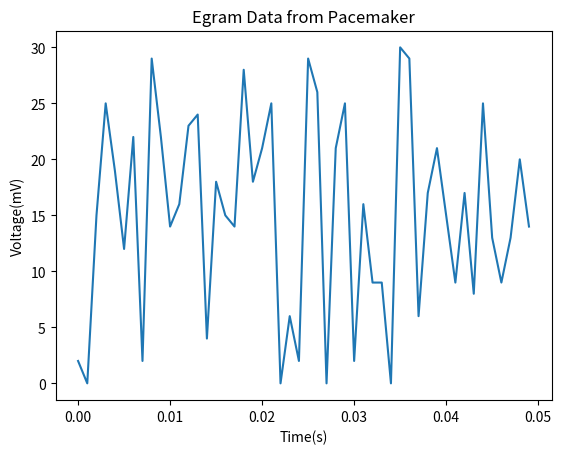

Python code for this plot:
#initial framework for displaying Egram Data from pacemaker

import matplotlib.pyplot as graph
import random #remove after we have real data (was only used for testing)

x = [] #x-axis
y = [] #y-axis
t = 0.0 #time

for i in range(50): #range will change depending on number of inputs
    x.append(t)
    t += 0.001 #setting up x axis (change 1ms to whatever correct sampling interval)
    data = random.randint(0,30) #replace this with sampling data
    y.append(data) 
    print(data)#just to test

graph.plot(x, y)
graph.title('Egram Data from Pacemaker')
graph.xlabel('Time(s)') #change if its different i wasn't sure
graph.ylabel('Voltage(mV)')  #change if its different i wasn't sure
graph.savefig('EgramData.png')

